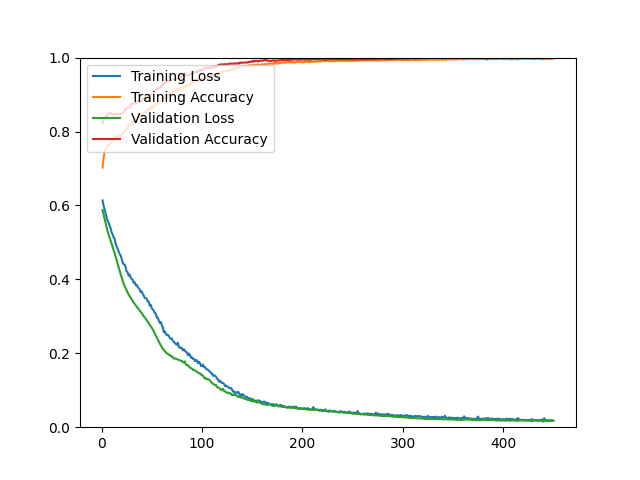

Source data for this figure (header and first rows):
epoch, loss, acc, val_loss, val_acc
1, 0.6135, 0.7025, 0.5875, 0.8229
2, 0.5999, 0.7268, 0.5766, 0.8318
3, 0.5897, 0.7443, 0.5646, 0.8354
4, 0.5795, 0.7519, 0.5525, 0.8390
5, 0.5698, 0.7547, 0.5411, 0.8426
6, 0.5583, 0.7629, 0.5301, 0.8470
7, 0.5533, 0.7618, 0.5219, 0.8497
8, 0.5456, 0.7660, 0.5139, 0.8506
9, 0.5389, 0.7672, 0.5057, 0.8497
10, 0.5273, 0.7752, 0.4970, 0.8479
11, 0.5220, 0.7781, 0.4880, 0.8479
12, 0.5140, 0.7782, 0.4793, 0.8470
13, 0.5098, 0.7806, 0.4713, 0.8470
14, 0.4971, 0.7840, 0.4617, 0.8479
15, 0.4895, 0.7856, 0.4521, 0.8488
16, 0.4828, 0.7892, 0.4430, 0.8488
17, 0.4759, 0.7879, 0.4335, 0.8462
18, 0.4679, 0.7855, 0.4234, 0.8462
19, 0.4649, 0.7878, 0.4142, 0.8462
20, 0.4560, 0.7920, 0.4056, 0.8488
21, 0.4458, 0.7964, 0.3965, 0.8497
22, 0.4408, 0.7963, 0.3876, 0.8506
23, 0.4401, 0.8016, 0.3818, 0.8578
24, 0.4324, 0.8030, 0.3754, 0.8596
25, 0.4212, 0.8072, 0.3695, 0.8623
26, 0.4194, 0.8105, 0.3642, 0.8649
27, 0.4100, 0.8180, 0.3588, 0.8658
28, 0.4130, 0.8172, 0.3543, 0.8649
29, 0.4051, 0.8197, 0.3503, 0.8685
30, 0.4011, 0.8262, 0.3459, 0.8766
31, 0.3989, 0.8188, 0.3415, 0.8748
32, 0.3906, 0.8286, 0.3370, 0.8766
33, 0.3922, 0.8300, 0.3333, 0.8766
34, 0.3843, 0.8303, 0.3299, 0.8757
35, 0.3853, 0.8381, 0.3264, 0.8810
36, 0.3791, 0.8378, 0.3226, 0.8819
37, 0.3762, 0.8369, 0.3190, 0.8828
38, 0.3721, 0.8397, 0.3155, 0.8819
39, 0.3653, 0.8441, 0.3116, 0.8819
40, 0.3675, 0.8407, 0.3082, 0.8846
41, 0.3607, 0.8474, 0.3044, 0.8882
42, 0.3566, 0.8446, 0.3003, 0.8891
43, 0.3494, 0.8518, 0.2964, 0.8918
44, 0.3494, 0.8499, 0.2929, 0.8927
45, 0.3475, 0.8547, 0.2888, 0.8936
46, 0.3405, 0.8598, 0.2857, 0.8971
47, 0.3397, 0.8597, 0.2817, 0.8971
48, 0.3290, 0.8648, 0.2769, 0.8998
49, 0.3312, 0.8594, 0.2735, 0.8989
50, 0.3220, 0.8671, 0.2690, 0.9016
51, 0.3183, 0.8645, 0.2645, 0.9007
52, 0.3153, 0.8676, 0.2593, 0.9025
53, 0.3087, 0.8725, 0.2533, 0.9079
54, 0.3074, 0.8734, 0.2479, 0.9106
55, 0.2967, 0.8764, 0.2424, 0.9141
56, 0.2959, 0.8773, 0.2375, 0.9177
57, 0.2887, 0.8783, 0.2322, 0.9177
58, 0.2824, 0.8809, 0.2268, 0.9186
59, 0.2848, 0.8864, 0.2210, 0.9222
60, 0.2758, 0.8901, 0.2173, 0.9213
... 390 more rows
